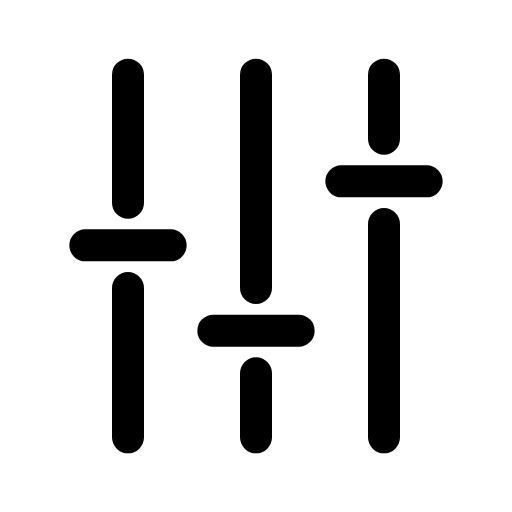
t = 0.00 s
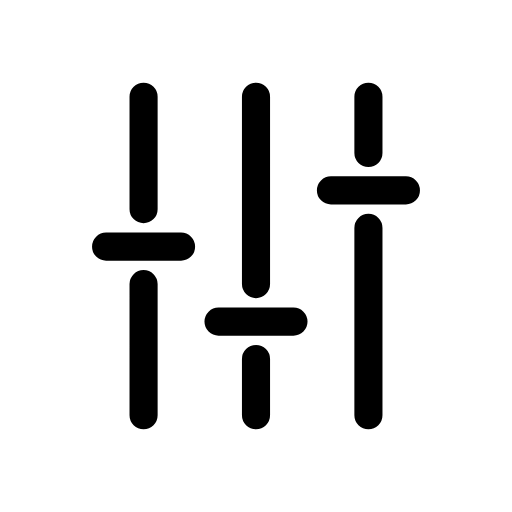
t = 0.12 s
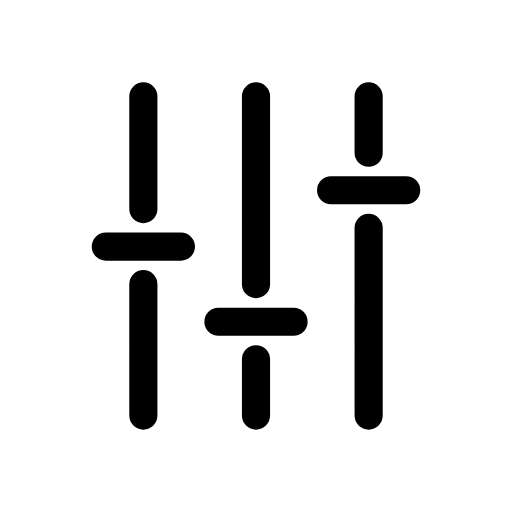
t = 0.25 s
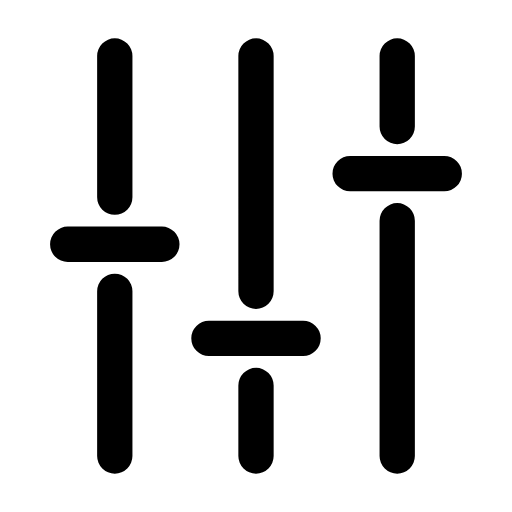
t = 0.35 s
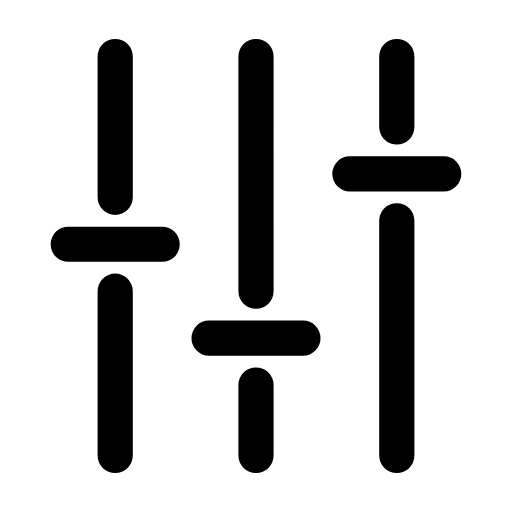
t = 0.46 s
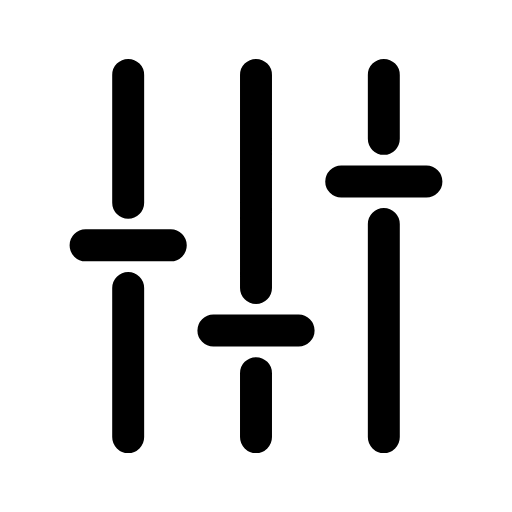
t = 0.58 s

The animated SVG that drew these frames (rendered in a browser with its animation timeline set to each time). Animation: 1 CSS @keyframes rule; one cycle of 0.70 s, repeats indefinitely.

<svg xmlns="http://www.w3.org/2000/svg" viewBox="0 0 24 24" width="24" height="24" class="rd-a-sliders-vertical" data-rd-animate="hover"><style>.rd-a-sliders-vertical{overflow:visible}.rd-a-sliders-vertical *{transform-box:view-box}.rd-a-sliders-vertical .a{transform-origin:12px 12px}@media (prefers-reduced-motion:no-preference){.rd-a-sliders-vertical[data-rd-animate="hover"]:hover .a,:hover>.rd-a-sliders-vertical[data-rd-animate="parent"] .a,.rd-a-sliders-vertical[data-rd-animate="play"] .a,.rd-a-sliders-vertical[data-rd-animate="loop"] .a{animation:rd-sliders-vertical-m calc(0.7s*var(--rd-speed,1)) cubic-bezier(.34,1.3,.5,1)}.rd-a-sliders-vertical[data-rd-animate="loop"] *{animation-iteration-count:infinite!important}@keyframes rd-sliders-vertical-m{0%,100%{scale:1}35%{scale:.88}65%{scale:1.1}}}</style><g fill="none" stroke="currentColor" stroke-linecap="round" stroke-linejoin="round" stroke-width="1.5"><g class="a"><path d="M6 3.5v6M6 13.5v7M12 3.5v10M12 17.5v3M18 3.5v3M18 10.5v10"/><path d="M4 11.5h4M10 15.5h4M16 8.5h4"/></g></g></svg>
